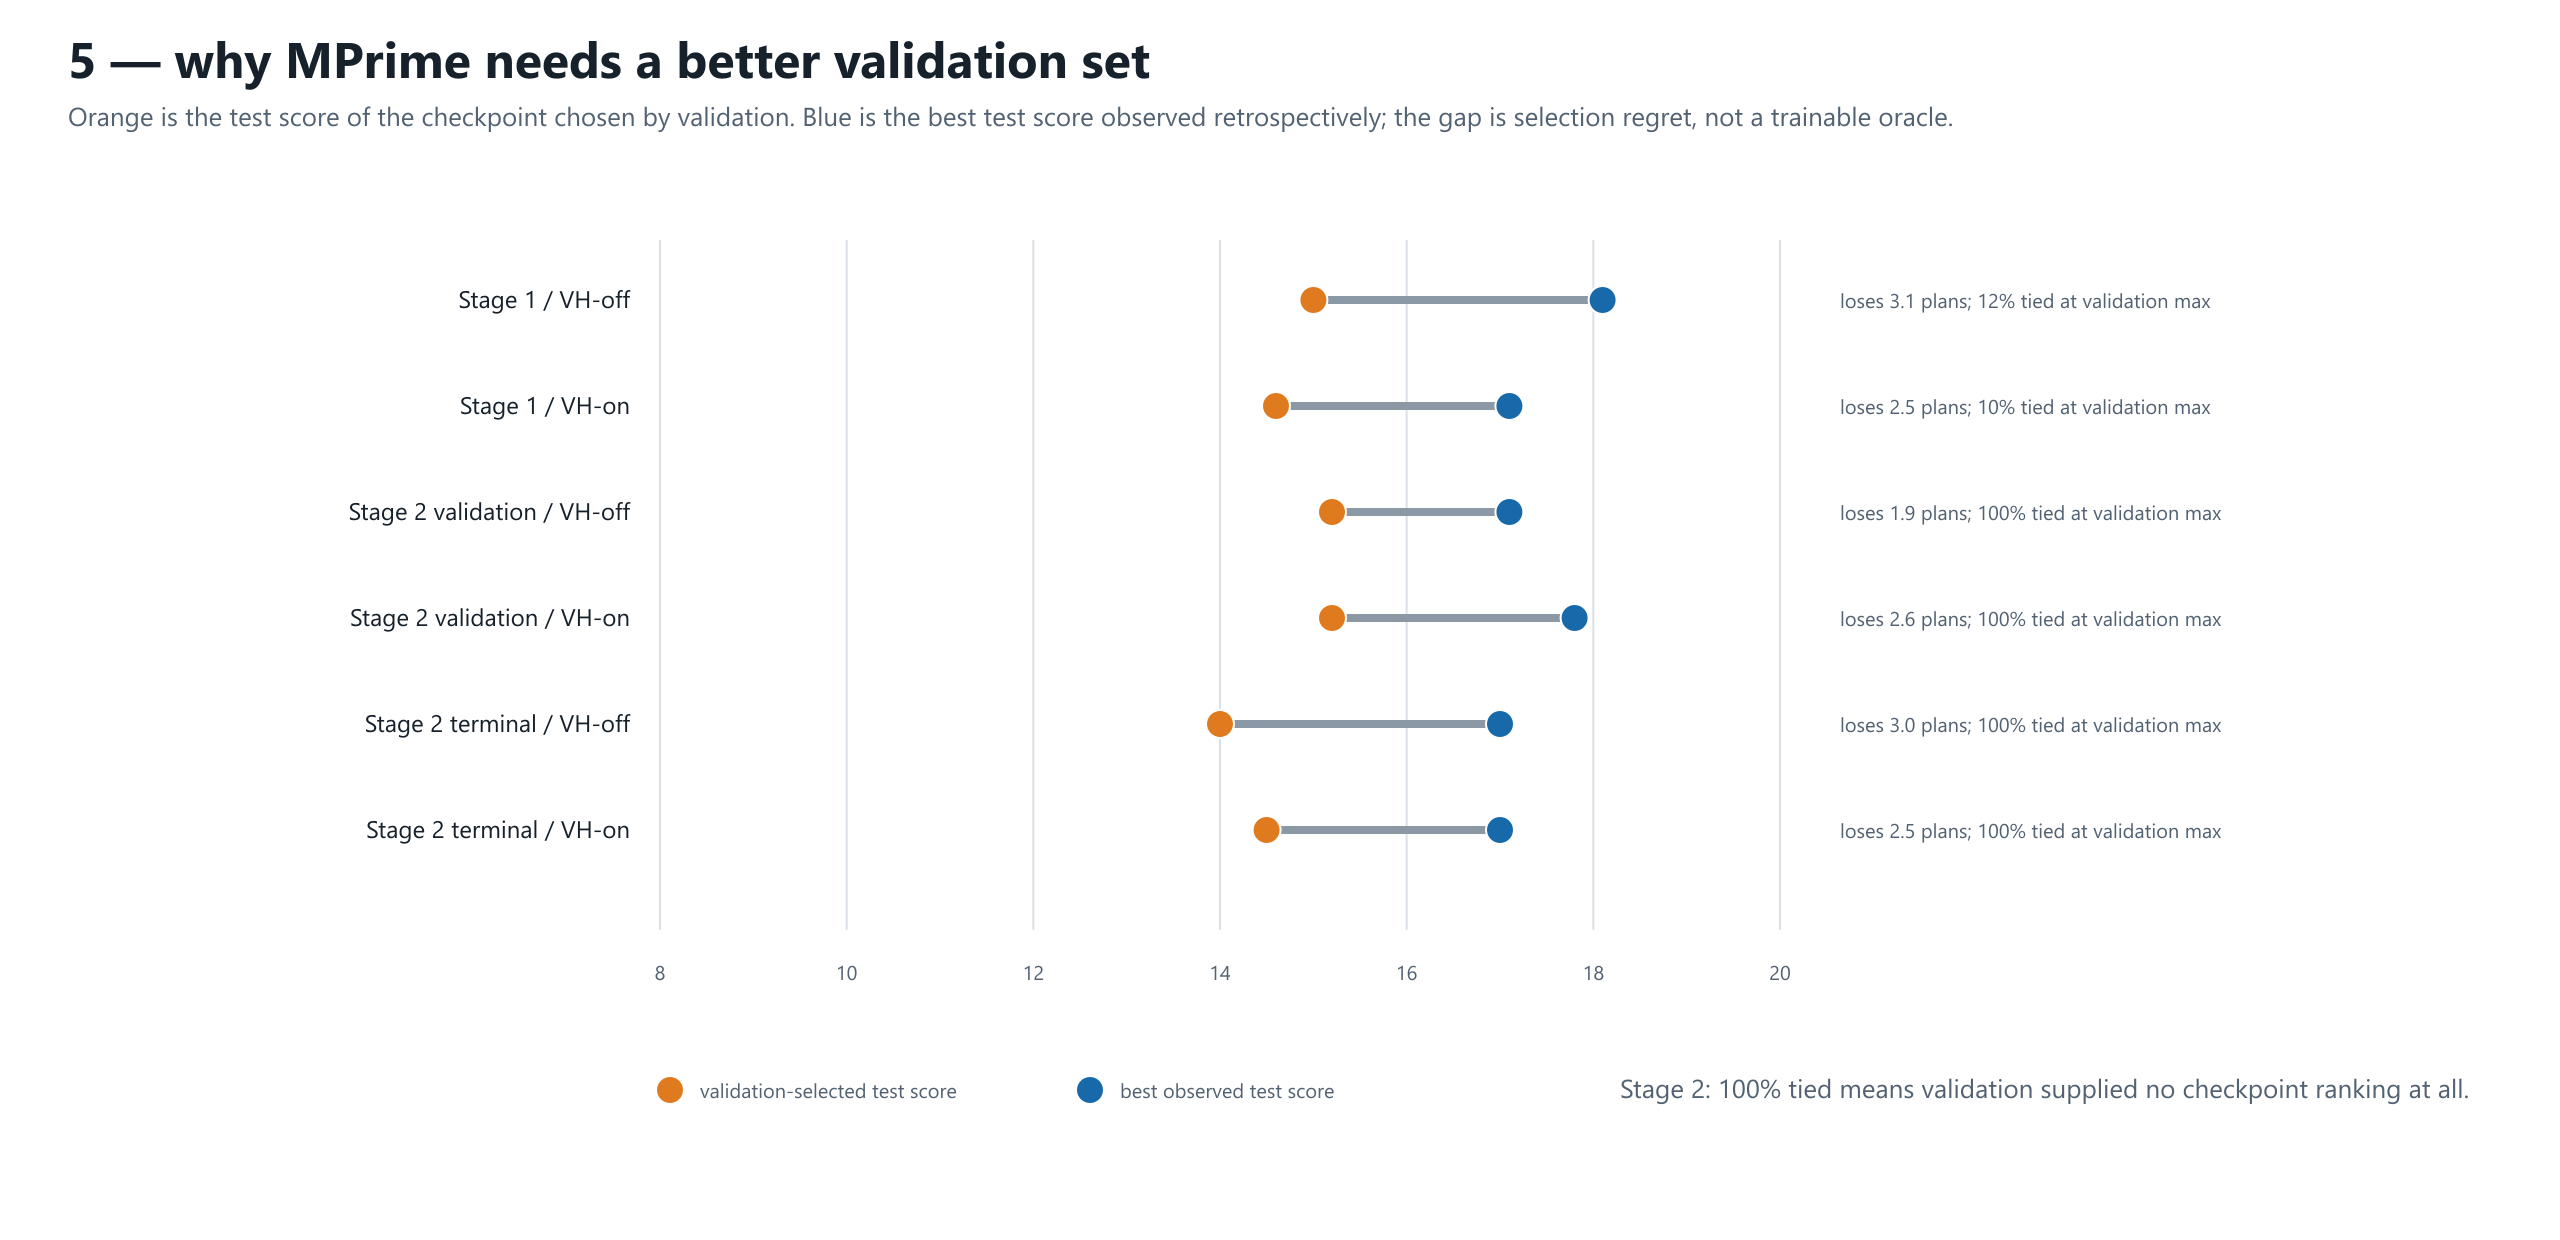

Data behind this chart, as committed beside it:
group, n, selected_test_mean, observed_best_test_mean, selection_regret, fraction_checkpoints_tied_at_validation_…, source
Stage 1 / VH-off, 10, 15.0, 18.1, 3.1, 0.1239, experiment_tracking/mprime_validation_ip…
Stage 1 / VH-on, 10, 14.6, 17.1, 2.5, 0.105, experiment_tracking/mprime_validation_ip…
Stage 2 validation / VH-off, 10, 15.2, 17.1, 1.9, 1.0, experiment_tracking/mprime_validation_ip…
Stage 2 validation / VH-on, 10, 15.2, 17.8, 2.6, 1.0, experiment_tracking/mprime_validation_ip…
Stage 2 terminal / VH-off, 10, 14.0, 17.0, 3.0, 1.0, experiment_tracking/mprime_validation_ip…
Stage 2 terminal / VH-on, 10, 14.5, 17.0, 2.5, 1.0, experiment_tracking/mprime_validation_ip…
